Photos from the image-classification dataset "data" in the GitHub repository azief27saclolo/Thesis-Project. Its 4 classes are: early blight leaf, healthy leaf, late blight leaf, septoria leaf.

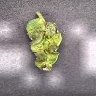
Label: late blight leaf

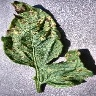
Label: septoria leaf

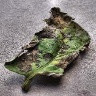
Label: early blight leaf

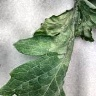
Label: late blight leaf

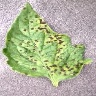
Label: septoria leaf

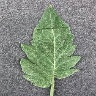
Label: healthy leaf
